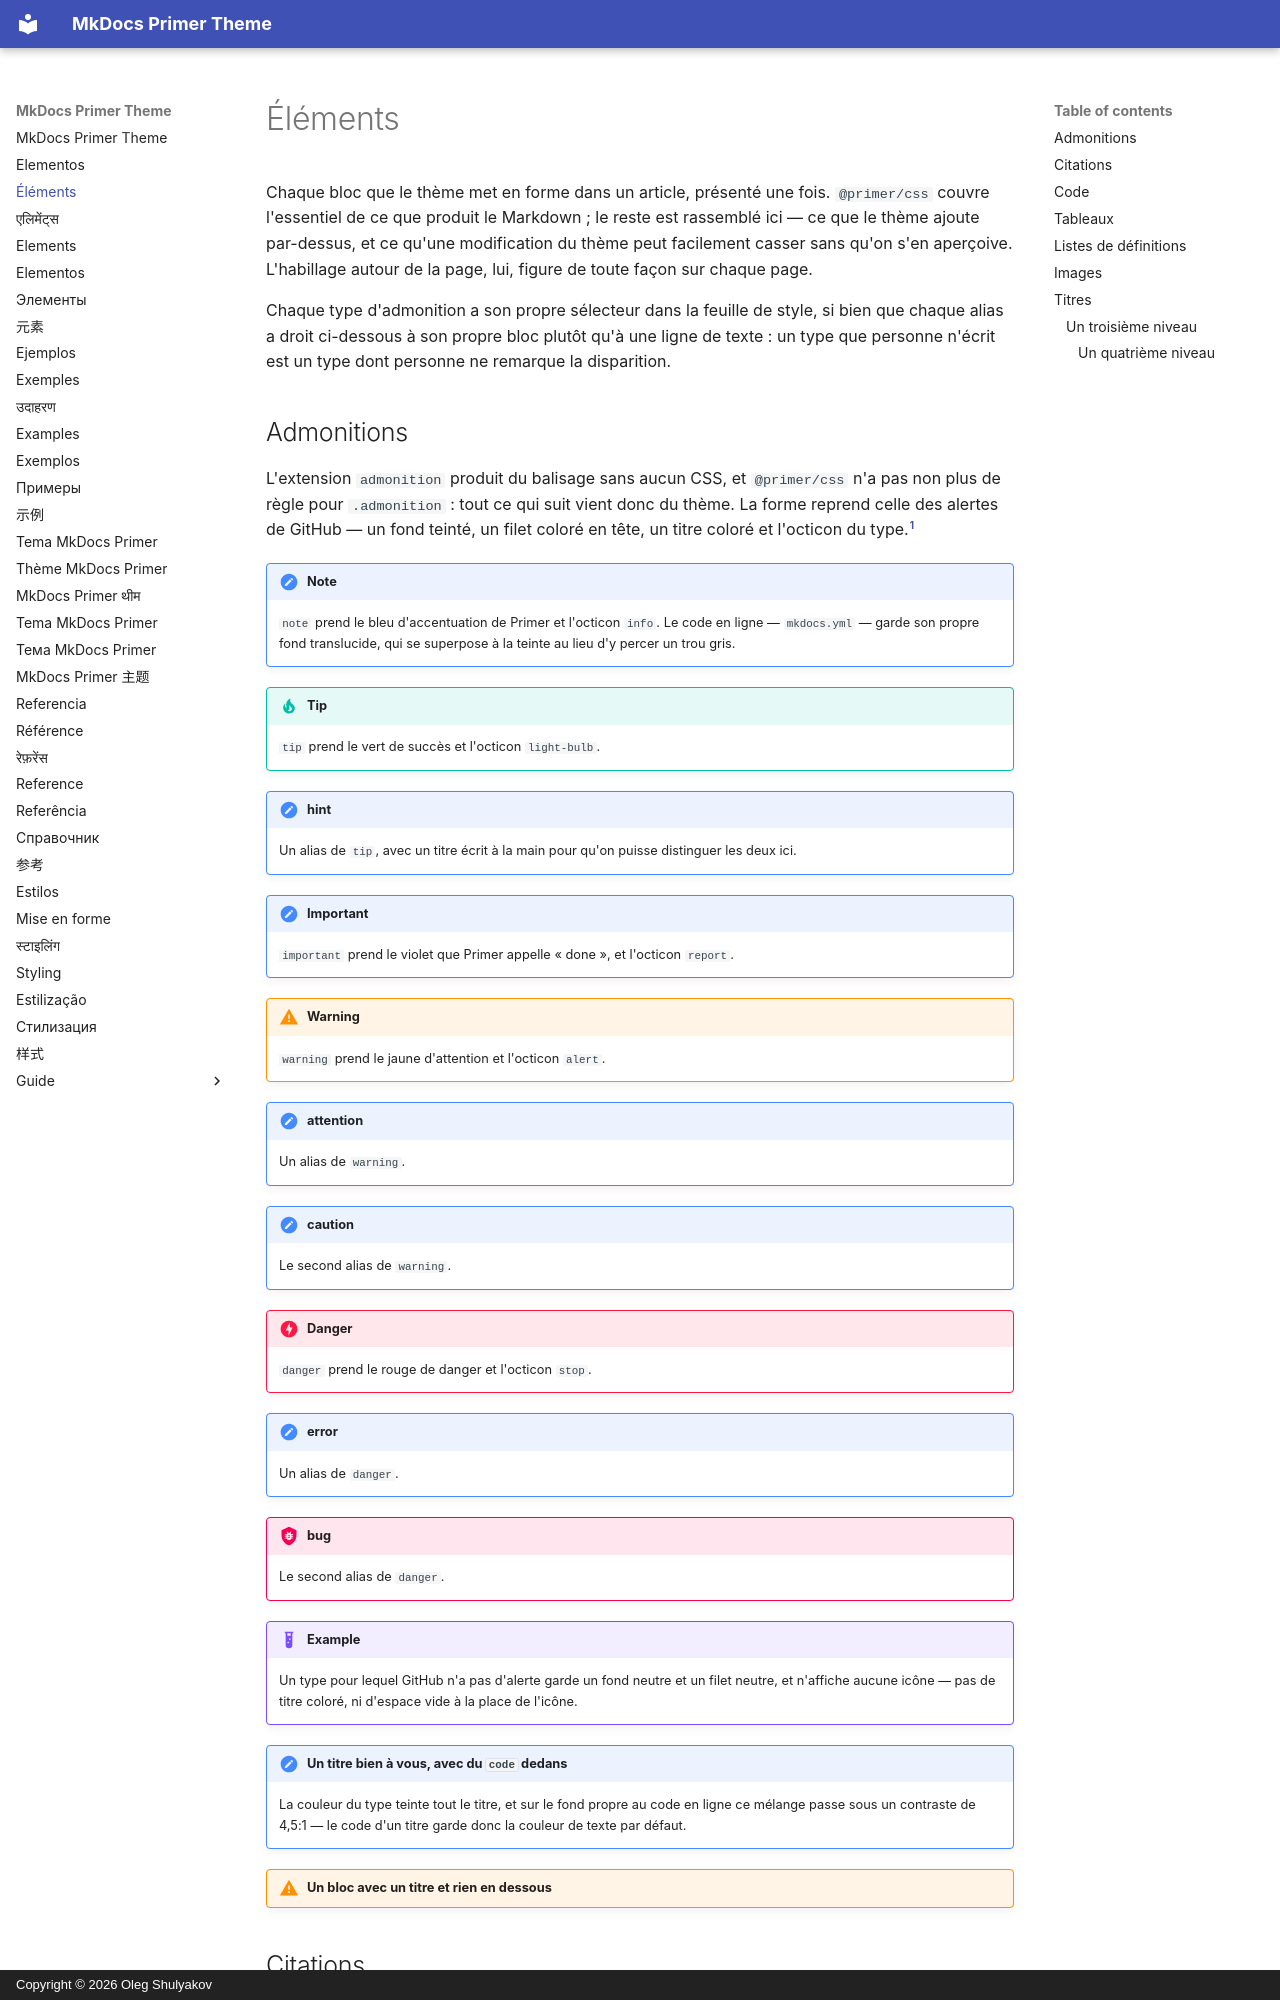

repository: olegshulyakov/mkdocs-primer · page: elements.fr/index.html · generator: mkdocs · copyright: Copyright © 2026 Oleg Shulyakov

# Éléments

Chaque bloc que le thème met en forme dans un article, présenté une fois. `@primer/css`
couvre l'essentiel de ce que produit le Markdown ; le reste est rassemblé ici — ce que
le thème ajoute par-dessus, et ce qu'une modification du thème peut facilement casser
sans qu'on s'en aperçoive. L'habillage autour de la page, lui, figure de toute façon sur chaque page.

Chaque type d'admonition a son propre sélecteur dans la feuille de style, si bien que
chaque alias a droit ci-dessous à son propre bloc plutôt qu'à une ligne de texte : un
type que personne n'écrit est un type dont personne ne remarque la disparition.

<a id="admonitions"></a>

## Admonitions

L'extension `admonition` produit du balisage sans aucun CSS, et `@primer/css` n'a pas
non plus de règle pour `.admonition` : tout ce qui suit vient donc du thème. La forme
reprend celle des alertes de GitHub — un fond teinté, un filet coloré en tête, un
titre coloré et l'octicon du type.[^alerts]

!!! note
    `note` prend le bleu d'accentuation de Primer et l'octicon `info`. Le code en
    ligne — `mkdocs.yml` — garde son propre fond translucide, qui se superpose à la
    teinte au lieu d'y percer un trou gris.

!!! tip
    `tip` prend le vert de succès et l'octicon `light-bulb`.

!!! hint "hint"
    Un alias de `tip`, avec un titre écrit à la main pour qu'on puisse distinguer
    les deux ici.

!!! important
    `important` prend le violet que Primer appelle « done », et l'octicon `report`.

!!! warning
    `warning` prend le jaune d'attention et l'octicon `alert`.

!!! attention "attention"
    Un alias de `warning`.

!!! caution "caution"
    Le second alias de `warning`.

!!! danger
    `danger` prend le rouge de danger et l'octicon `stop`.

!!! error "error"
    Un alias de `danger`.

!!! bug "bug"
    Le second alias de `danger`.

!!! example
    Un type pour lequel GitHub n'a pas d'alerte garde un fond neutre et un filet
    neutre, et n'affiche aucune icône — pas de titre coloré, ni d'espace vide à la place de l'icône.

!!! note "Un titre bien à vous, avec du `code` dedans"
    La couleur du type teinte tout le titre, et sur le fond propre au code en ligne
    ce mélange passe sous un contraste de 4,5:1 — le code d'un titre garde donc la
    couleur de texte par défaut.

!!! warning "Un bloc avec un titre et rien en dessous"

<a id="quotes"></a>

## Citations

> Une citation prend le fond neutre avec la moitié du remplissage d'une admonition :
> elle doit paraître plus discrète qu'une alerte, et non comme une alerte d'un autre genre.
>
> Deux paragraphes, pour montrer que le fond se referme sous le dernier et non
> sous le premier.

<a id="code"></a>
